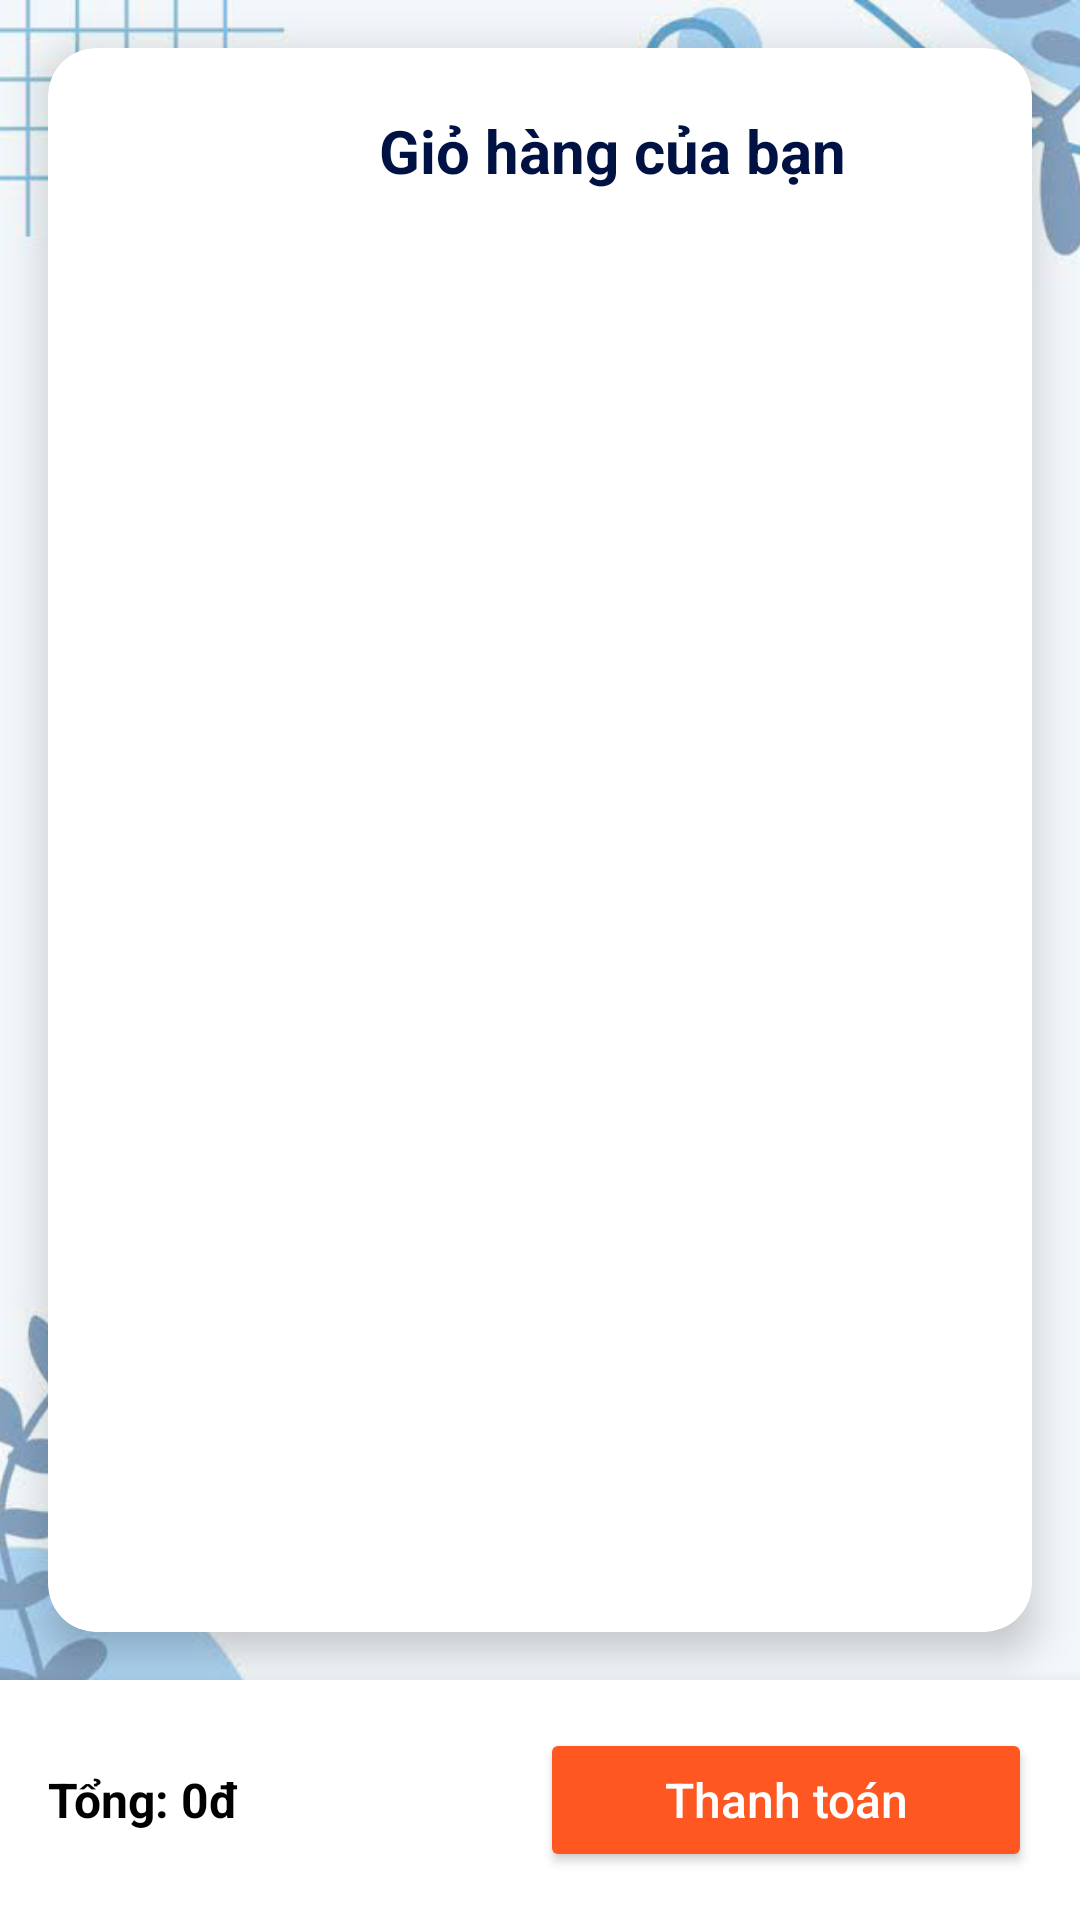

The Android layout XML behind this screen, and the referenced resources:
<!-- AndroidManifest.xml: application theme Theme.ThaiMongKieu_2123110013 -->
<!-- res/layout/activity_cart.xml -->
<?xml version="1.0" encoding="utf-8"?>
<androidx.constraintlayout.widget.ConstraintLayout xmlns:android="http://schemas.android.com/apk/res/android"
    xmlns:app="http://schemas.android.com/apk/res-auto"
    xmlns:tools="http://schemas.android.com/tools"
    android:id="@+id/main"
    android:layout_width="match_parent"
    android:layout_height="match_parent"
    tools:context=".CartActivity">

    
    <ImageView
        android:id="@+id/imgBackground"
        android:layout_width="0dp"
        android:layout_height="0dp"
        android:scaleType="centerCrop"
        android:src="@drawable/bgg_home"
        app:layout_constraintTop_toTopOf="parent"
        app:layout_constraintBottom_toBottomOf="parent"
        app:layout_constraintStart_toStartOf="parent"
        app:layout_constraintEnd_toEndOf="parent" />

    
    <androidx.cardview.widget.CardView
        android:id="@+id/cardContent"
        android:layout_width="0dp"
        android:layout_height="0dp"
        android:layout_margin="16dp"
        app:cardCornerRadius="16dp"
        app:cardElevation="8dp"
        app:cardBackgroundColor="@android:color/white"
        app:layout_constraintTop_toTopOf="parent"
        app:layout_constraintBottom_toTopOf="@id/layoutBottomBar"
        app:layout_constraintStart_toStartOf="parent"
        app:layout_constraintEnd_toEndOf="parent">

        <androidx.constraintlayout.widget.ConstraintLayout
            android:layout_width="match_parent"
            android:layout_height="match_parent"
            android:padding="16dp">

            
            <ImageButton
                android:id="@+id/btnBack1"
                android:layout_width="36dp"
                android:layout_height="36dp"
                android:background="@drawable/bg_round_white"
                android:src="@drawable/ic_arrow_back"
                android:scaleType="center"
                android:contentDescription="Quay lại"
                app:layout_constraintTop_toTopOf="parent"
                app:layout_constraintStart_toStartOf="parent" />

            
            <TextView
                android:id="@+id/tvCartTitle"
                android:layout_width="wrap_content"
                android:layout_height="wrap_content"
                android:text="Giỏ hàng của bạn"
                android:textSize="20sp"
                android:textStyle="bold"
                android:textColor="#001243"
                app:layout_constraintTop_toTopOf="parent"
                app:layout_constraintStart_toEndOf="@id/btnBack1"
                app:layout_constraintEnd_toEndOf="parent"
                app:layout_constraintBottom_toBottomOf="@id/btnBack1"
                android:layout_marginStart="12dp" />

            
            <androidx.recyclerview.widget.RecyclerView
                android:id="@+id/recyclerCart"
                android:layout_width="0dp"
                android:layout_height="0dp"
                android:clipToPadding="false"
                android:paddingTop="8dp"
                android:paddingBottom="8dp"
                android:scrollbars="vertical"
                app:layout_constraintTop_toBottomOf="@id/btnBack1"
                app:layout_constraintBottom_toBottomOf="parent"
                app:layout_constraintStart_toStartOf="parent"
                app:layout_constraintEnd_toEndOf="parent" />
        </androidx.constraintlayout.widget.ConstraintLayout>
    </androidx.cardview.widget.CardView>

    
    <LinearLayout
        android:id="@+id/layoutBottomBar"
        android:layout_width="0dp"
        android:layout_height="wrap_content"
        android:orientation="horizontal"
        android:padding="16dp"
        android:background="#FFFFFF"
        android:elevation="8dp"
        android:weightSum="2"
        app:layout_constraintBottom_toBottomOf="parent"
        app:layout_constraintStart_toStartOf="parent"
        app:layout_constraintEnd_toEndOf="parent">

        <TextView
            android:id="@+id/tvTotal"
            android:layout_width="0dp"
            android:layout_height="wrap_content"
            android:layout_weight="1"
            android:text="Tổng: 0đ"
            android:textStyle="bold"
            android:textSize="16sp"
            android:textColor="#000000"
            android:gravity="center_vertical" />

        <Button
            android:id="@+id/btnCheckout"
            android:layout_width="0dp"
            android:layout_height="48dp"
            android:layout_weight="1"
            android:text="Thanh toán"
            android:textAllCaps="false"
            android:textSize="16sp"
            android:backgroundTint="#FF5722"
            android:textColor="#FFFFFF" />
    </LinearLayout>

</androidx.constraintlayout.widget.ConstraintLayout>
<!-- resources referenced by this layout -->
<resources>
  <!-- drawable bgg_home: jpg bitmap (drawable, 45898 bytes) -->
  <style name="Theme.ThaiMongKieu_2123110013" parent="Theme.MaterialComponents.DayNight.NoActionBar">
          
          <item name="colorPrimary">@color/purple_500</item>
          <item name="colorPrimaryVariant">@color/purple_700</item>
          <item name="colorOnPrimary">@color/white</item>
          
          <item name="colorSecondary">@color/teal_200</item>
          <item name="colorSecondaryVariant">@color/teal_700</item>
          <item name="colorOnSecondary">@color/black</item>
          
          <item name="android:statusBarColor">?attr/colorPrimaryVariant</item>
          
      </style>
  <!-- not gathered from this repository: default colours our renderer supplied (Android Studio template values) -->
  <color name="purple_500">#FF6200EE</color>
  <color name="purple_700">#FF3700B3</color>
  <color name="teal_200">#FF03DAC5</color>
  <color name="teal_700">#FF018786</color>
  <color name="black">#FF000000</color>
  <color name="white">#FFFFFFFF</color>
</resources>
